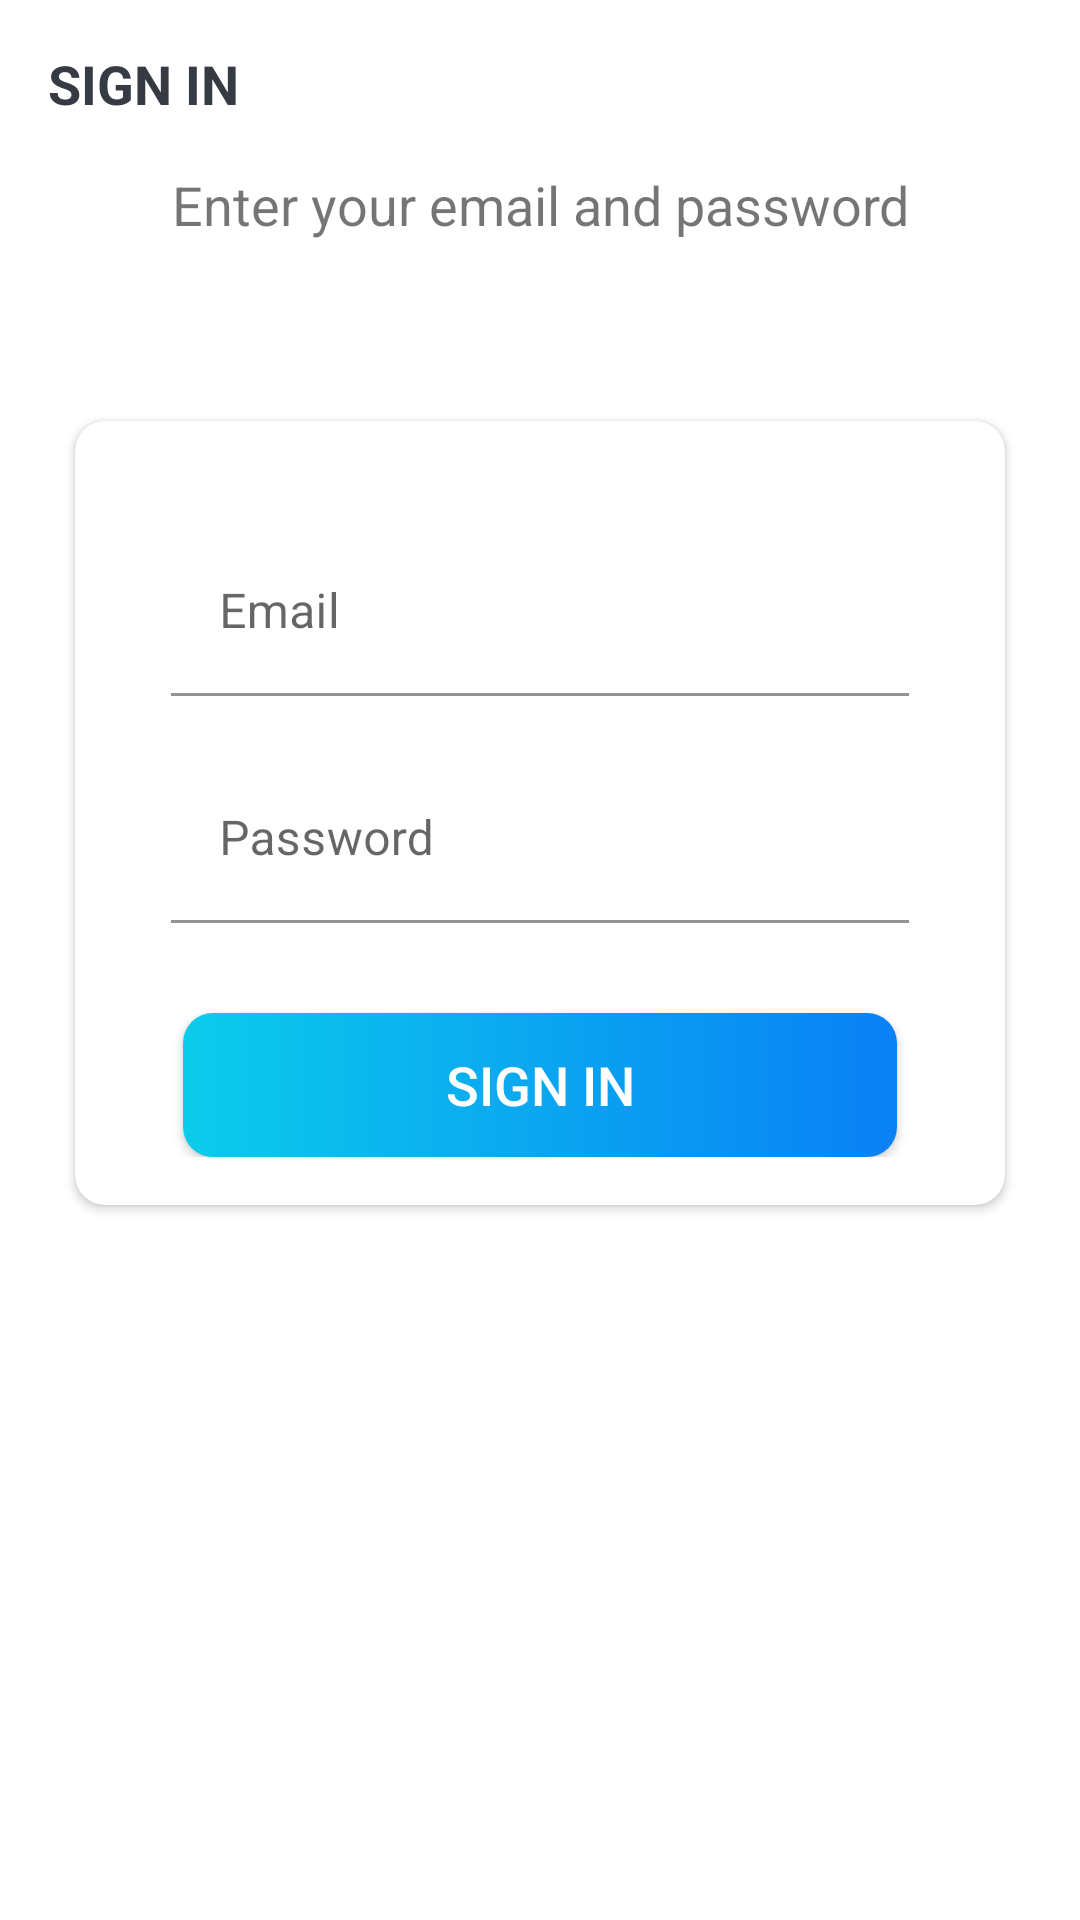

Here is an Android app screen rendered from its layout file. Give the layout XML and the strings, colors and styles it references.
<!-- AndroidManifest.xml: activity theme Theme.Projemanag.NoActionBar -->
<!-- res/layout/activity_sign_in.xml -->
<?xml version="1.0" encoding="utf-8"?>
<LinearLayout xmlns:android="http://schemas.android.com/apk/res/android"
    xmlns:app="http://schemas.android.com/apk/res-auto"
    xmlns:tools="http://schemas.android.com/tools"
    android:layout_width="match_parent"
    android:layout_height="match_parent"
    android:background="@mipmap/ic_background"
    android:orientation="vertical"
    tools:context=".activities.SignInActivity">

    <androidx.appcompat.widget.Toolbar
        android:id="@+id/toolbar_sign_in_activity"
        android:layout_width="match_parent"
        android:layout_height="?attr/actionBarSize">
        <TextView
            android:id="@+id/tv_sign_in_title"
            android:layout_width="match_parent"
            android:layout_height="match_parent"
            android:gravity="center_vertical"
            android:text="@string/sign_in"
            android:textColor="@color/primary_text_color"
            android:textSize="@dimen/toolbar_title_text_size"
            android:textStyle="bold" />
    </androidx.appcompat.widget.Toolbar>
    <TextView
        android:layout_width="match_parent"
        android:layout_height="wrap_content"
        android:text="@string/sign_in_description_text"
        android:gravity="center"
        android:textSize="@dimen/toolbar_title_text_size"/>
    <androidx.cardview.widget.CardView
        android:layout_width="match_parent"
        android:layout_height="wrap_content"
        android:layout_marginStart="@dimen/authentication_screen_marginStartEnd"
        android:layout_marginTop="@dimen/authentication_screen_card_view_marginTop"
        android:layout_marginEnd="@dimen/authentication_screen_marginStartEnd"
        android:elevation="@dimen/card_view_elevation"
        app:cardCornerRadius="@dimen/card_view_corner_radius">

        <LinearLayout
            android:layout_width="match_parent"
            android:layout_height="wrap_content"
            android:orientation="vertical"
            android:padding="@dimen/card_view_layout_content_padding">

            <com.google.android.material.textfield.TextInputLayout
                android:layout_width="match_parent"
                android:layout_height="wrap_content"
                android:layout_marginStart="@dimen/authentication_screen_til_marginStartEnd"
                android:layout_marginTop="@dimen/authentication_screen_til_marginTop"
                android:layout_marginEnd="@dimen/authentication_screen_til_marginStartEnd">

                <androidx.appcompat.widget.AppCompatEditText
                    android:id="@+id/et_email"
                    android:layout_width="match_parent"
                    android:layout_height="wrap_content"
                    android:backgroundTint="@color/white"
                    android:hint="@string/email"
                    android:inputType="textEmailAddress"
                    android:textSize="@dimen/et_text_size" />
            </com.google.android.material.textfield.TextInputLayout>

            <com.google.android.material.textfield.TextInputLayout
                android:layout_width="match_parent"
                android:layout_height="wrap_content"
                android:layout_marginStart="@dimen/authentication_screen_til_marginStartEnd"
                android:layout_marginTop="@dimen/authentication_screen_til_marginTop"
                android:layout_marginEnd="@dimen/authentication_screen_til_marginStartEnd">

                <androidx.appcompat.widget.AppCompatEditText
                    android:id="@+id/et_password"
                    android:layout_width="match_parent"
                    android:layout_height="wrap_content"
                    android:hint="@string/password"
                    android:inputType="textPassword"
                    android:backgroundTint="@color/white"
                    android:textSize="16sp" />
            </com.google.android.material.textfield.TextInputLayout>

            <Button
                android:id="@+id/btn_sign_in"
                android:layout_width="match_parent"
                android:layout_height="wrap_content"
                android:layout_gravity="center"
                android:layout_marginStart="@dimen/btn_marginStartEnd"
                android:layout_marginTop="@dimen/sign_up_screen_btn_marginTop"
                android:layout_marginEnd="@dimen/btn_marginStartEnd"
                android:background="@drawable/shape_button_rounded"
                android:foreground="?attr/selectableItemBackground"
                android:gravity="center"
                android:paddingTop="@dimen/btn_paddingTopBottom"
                android:paddingBottom="@dimen/btn_paddingTopBottom"
                android:text="@string/sign_in"
                android:textColor="@android:color/white"
                android:textSize="@dimen/btn_text_size" />
        </LinearLayout>
    </androidx.cardview.widget.CardView>



</LinearLayout>
<!-- resources referenced by this layout -->
<resources>
  <color name="primary_text_color">#363A43</color>
  <color name="white">#FFFFFFFF</color>
  <dimen name="authentication_screen_card_view_marginTop">60dp</dimen>
  <dimen name="authentication_screen_marginStartEnd">25dp</dimen>
  <dimen name="authentication_screen_til_marginStartEnd">16dp</dimen>
  <dimen name="authentication_screen_til_marginTop">20dp</dimen>
  <dimen name="btn_marginStartEnd">20dp</dimen>
  <dimen name="btn_paddingTopBottom">8dp</dimen>
  <dimen name="btn_text_size">18sp</dimen>
  <dimen name="card_view_corner_radius">10dp</dimen>
  <dimen name="card_view_elevation">10dp</dimen>
  <dimen name="card_view_layout_content_padding">16dp</dimen>
  <dimen name="et_text_size">16sp</dimen>
  <dimen name="sign_up_screen_btn_marginTop">30dp</dimen>
  <dimen name="toolbar_title_text_size">18sp</dimen>
  <!-- drawable shape_button_rounded (drawable) -->
  <?xml version="1.0" encoding="utf-8"?>
  <shape xmlns:android="http://schemas.android.com/apk/res/android"
      android:shape="rectangle">
  
      <gradient
          android:angle="360"
          android:startColor="#0BCCEB"
          android:endColor="#0A80F5"
          android:type="linear"
          ></gradient>
  
      <corners android:radius="10dp"/>
  </shape>
  <string name="email">Email</string>
  <string name="password">Password</string>
  <string name="sign_in">SIGN IN</string>
  <string name="sign_in_description_text">Enter your email and password</string>
  <style name="Theme.Projemanag.NoActionBar">
          <item name="windowActionBar">false</item>
          <item name="windowNoTitle">true</item>
      </style>
</resources>
